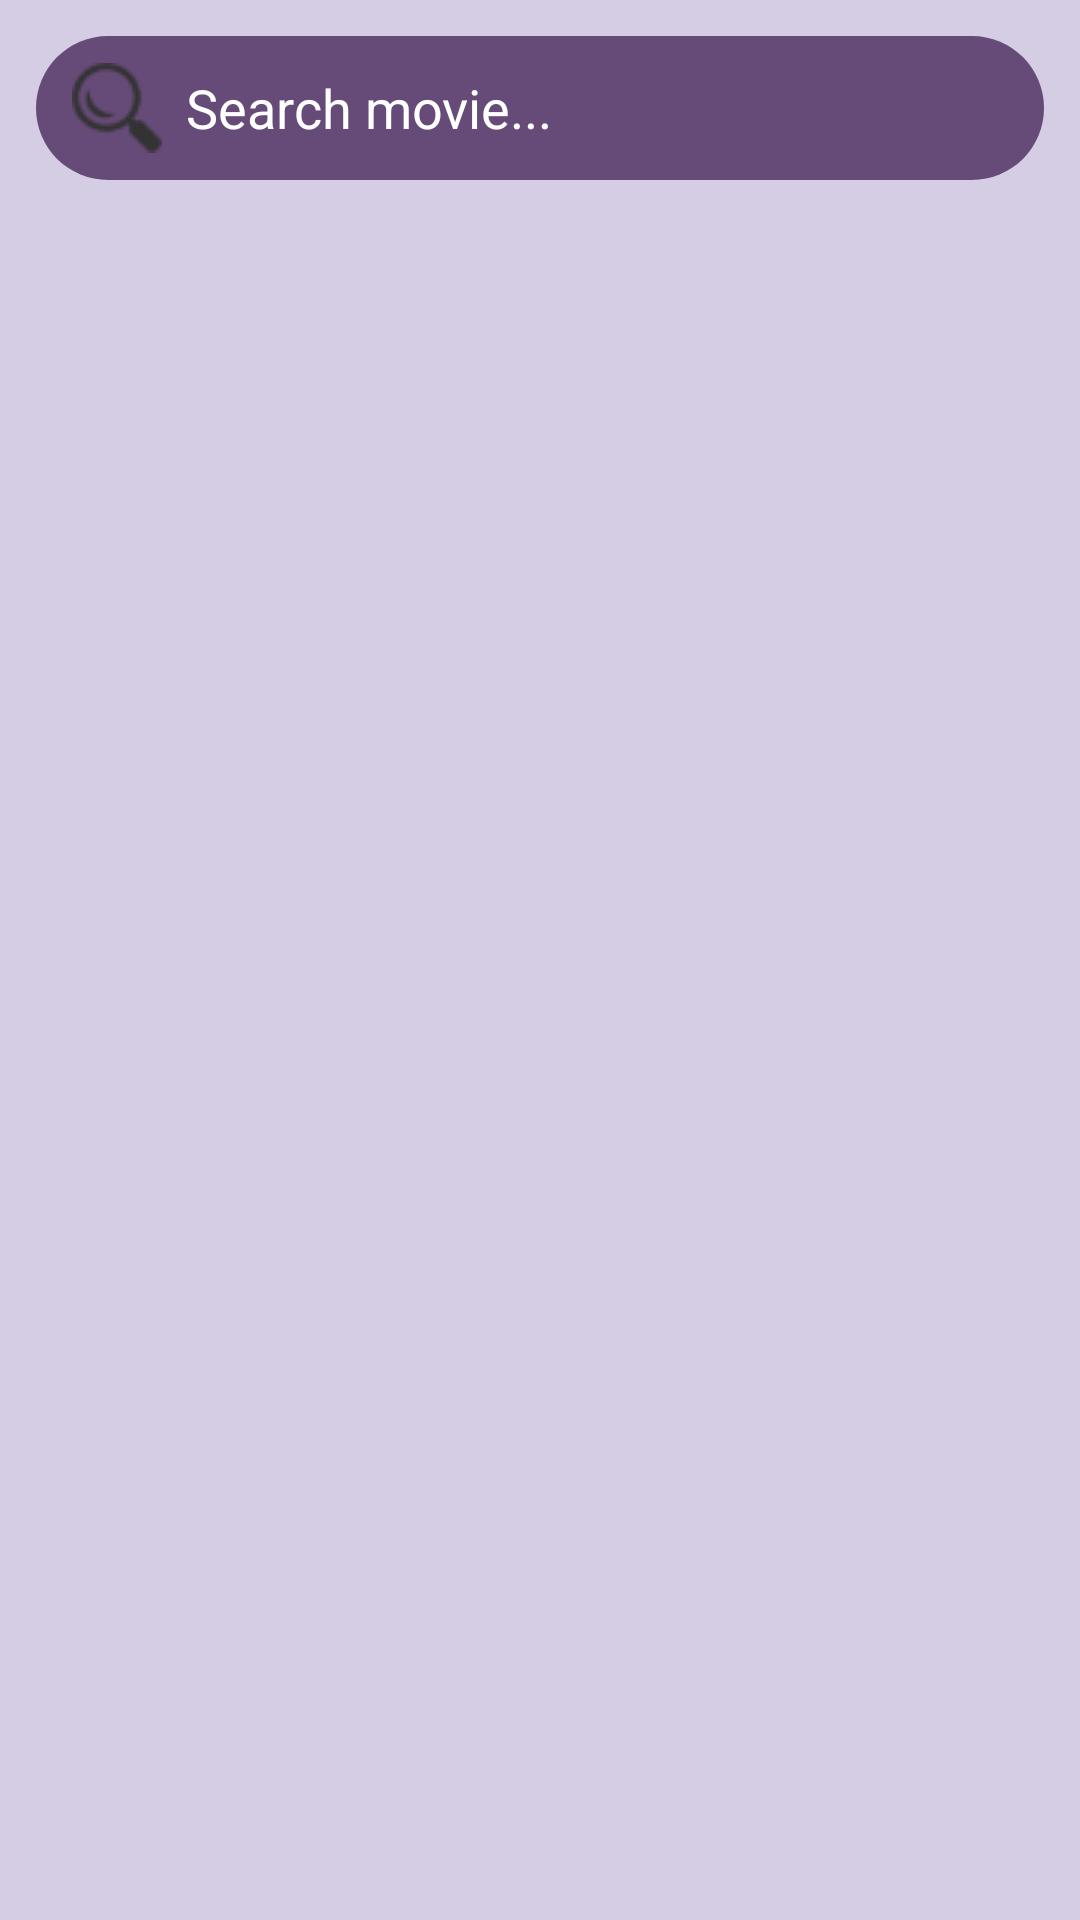

Produce the Android XML layout that renders to this screen, including the resource entries it uses.
<!-- AndroidManifest.xml: application theme Theme.MyMovieApp -->
<!-- res/layout/fragment_search.xml -->
<?xml version="1.0" encoding="utf-8"?>
<LinearLayout xmlns:android="http://schemas.android.com/apk/res/android"
    android:orientation="vertical"
    android:padding="0dp"
    android:layout_width="match_parent"
    android:layout_height="match_parent"
    android:background="#D5CDE4">


    <EditText
        android:id="@+id/search_editText"
        android:layout_width="match_parent"
        android:layout_height="48dp"
        android:layout_margin="12dp"
        android:background="@drawable/searchbar_edit_text"
        android:drawableStart="@drawable/search_icon"
        android:drawablePadding="8dp"
        android:hint="Search movie..."
        android:padding="12dp"
        android:textColorHint="@android:color/white"
        android:textColor="@android:color/white" />


    <androidx.recyclerview.widget.RecyclerView
        android:id="@+id/search_recyclerView"
        android:layout_width="match_parent"
        android:layout_height="0dp"
        android:layout_weight="1"
        android:padding="8dp" />

</LinearLayout>
<!-- resources referenced by this layout -->
<resources>
  <!-- drawable search_icon: png bitmap (drawable, 1355 bytes) -->
  <!-- drawable searchbar_edit_text (drawable) -->
  <?xml version="1.0" encoding="utf-8"?>
  <shape xmlns:android="http://schemas.android.com/apk/res/android">
          <solid android:color="#664A77"/> 
          <corners android:radius="50dp"/>
  
      </shape>
  <style name="Theme.MyMovieApp" parent="Theme.MaterialComponents.DayNight.NoActionBar" />
</resources>
